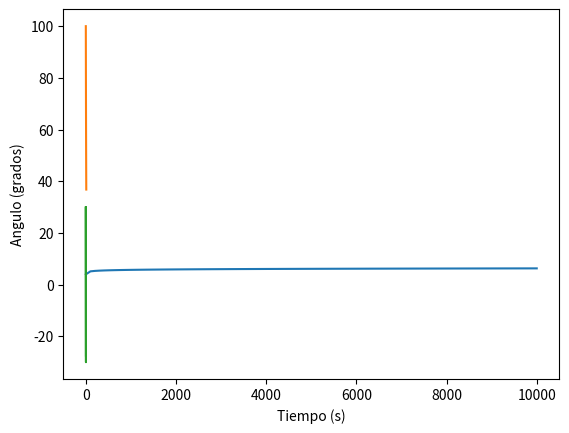

Here is the Python script that generated this plot:
import numpy as np

def magnitud_richter(amplitud):
  """
    Función que calcula la magnitud de un terremoto a partir de la amplitud de
    las ondas sísmicas.

    Parámetros:
    amplitud: Amplitud de las ondas sísmicas (micrómetros).

    Retorno:
    Magnitud del terremoto.

  """

  log_amplitud = np.log10(amplitud)

  return np.log10(amplitud) / 1.73 + 3.98

# Amplitud
amplitud = np.linspace(1, 10000, 100)  # micrómetros

# Magnitud
magnitud = magnitud_richter(amplitud)

# Graficar
import matplotlib.pyplot as plt

plt.plot(amplitud, magnitud)
plt.xlabel("Amplitud de las ondas sísmicas (µm)")
plt.ylabel("Magnitud del terremoto")
plt.show()

import numpy as np

def concentracion_farmaco(t, dosis, k):
  """
  Función que calcula la concentración de un fármaco en el cuerpo en función
  del tiempo.

  Parámetros:

    t: Tiempo (horas).
    dosis: Dosis del fármaco (miligramos).
    k: Constante de eliminación (por hora).

  Retorno:

    Concentración del fármaco en el tiempo t (miligramos por litro).

  """
  return dosis * np.exp(-k * t)

# Parámetros
dosis = 100  # miligramos
k = 0.1  # por hora

# Tiempo
t = np.linspace(0, 10, 100)

# Concentración
concentracion = concentracion_farmaco(t, dosis, k)

# Graficar
import matplotlib.pyplot as plt

plt.plot(t, concentracion)
plt.xlabel("Tiempo (horas)")
plt.ylabel("Concentración del fármaco (mg/L)")
plt.show()

import numpy as np
import matplotlib.pyplot as plt

# Simular un péndulo
angulo_inicial = 30  # grados
velocidad_inicial = 0  # rad/s
longitud_pendulo = 1  # m

# Cálculo del movimiento del péndulo
tiempo = np.linspace(0, np.pi, 1000)
angulo = angulo_inicial * np.cos(tiempo * np.sqrt(9.81 / longitud_pendulo))

# Visualizar la posición del péndulo
plt.plot(tiempo, angulo)
plt.xlabel("Tiempo (s)")
plt.ylabel("Angulo (grados)")
plt.show()